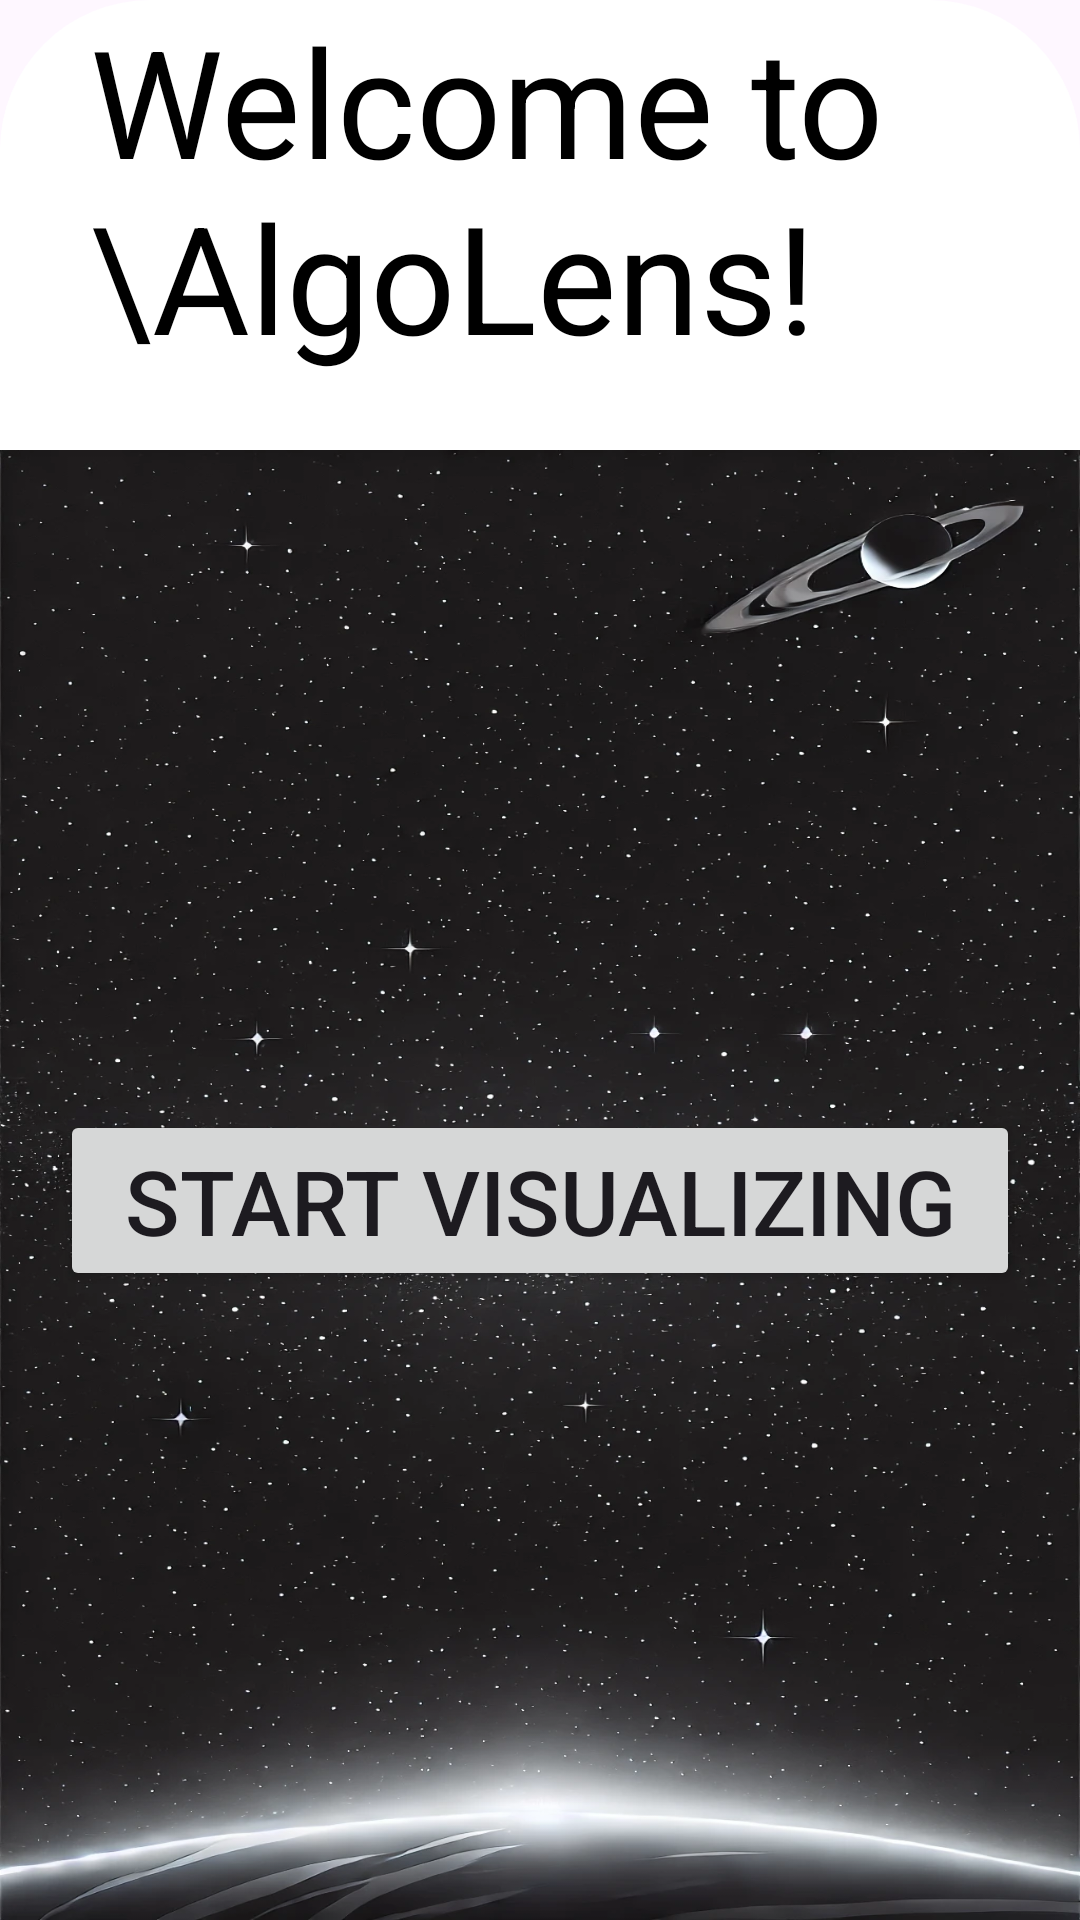

Write the Android layout XML for this screen, with the resource values it uses.
<!-- AndroidManifest.xml: application theme Theme.AlgoLens -->
<!-- res/layout/welcome_activity.xml -->
<RelativeLayout
    xmlns:android="http://schemas.android.com/apk/res/android"
    xmlns:tools="http://schemas.android.com/tools"
    android:layout_width="match_parent"
    android:layout_height="match_parent"
    android:background="@drawable/round_corners"
        >
    <TextView
        android:layout_width="wrap_content"
        android:layout_height="wrap_content"
        android:layout_marginBottom="20dp"
        android:text="Welcome to \AlgoLens!"
        android:textColor="@color/black"
        android:textSize="50sp"
        android:layout_marginLeft="30dp"/>


    
    <LinearLayout
        android:layout_width="match_parent"
        android:layout_height="581dp"
        android:layout_alignParentEnd="true"
        android:layout_alignParentBottom="true"
        android:layout_marginTop="150dp"
        android:layout_marginBottom="0dp"
        android:background="@drawable/b1"

        android:orientation="vertical"
        android:padding="20dp">

        <Button
            android:id="@+id/start_button"
            android:layout_width="match_parent"
            android:layout_height="wrap_content"
            android:layout_marginTop="200dp"
            android:gravity="center"
            android:text="Start Visualizing"
            android:textSize="30sp" />
    </LinearLayout>


</RelativeLayout>
<!-- resources referenced by this layout -->
<resources>
  <!-- drawable b1: png bitmap (drawable, 211556 bytes) -->
  <!-- drawable round_corners (drawable) -->
  <?xml version="1.0" encoding="utf-8"?>
  <layer-list xmlns:android="http://schemas.android.com/apk/res/android">
  
      
      <item>
          <shape>
              <solid android:color="@color/white" />
              <corners android:topLeftRadius="50dp" android:topRightRadius="50dp" />
          </shape>
      </item>
  </layer-list>
  <style name="Theme.AlgoLens" parent="Base.Theme.AlgoLens" />
  <style name="Base.Theme.AlgoLens" parent="Theme.Material3.DayNight.NoActionBar">
          
          
      </style>
  <!-- not gathered from this repository: default colours our renderer supplied (Android Studio template values) -->
  <color name="black">#FF000000</color>
  <color name="white">#FFFFFFFF</color>
</resources>
